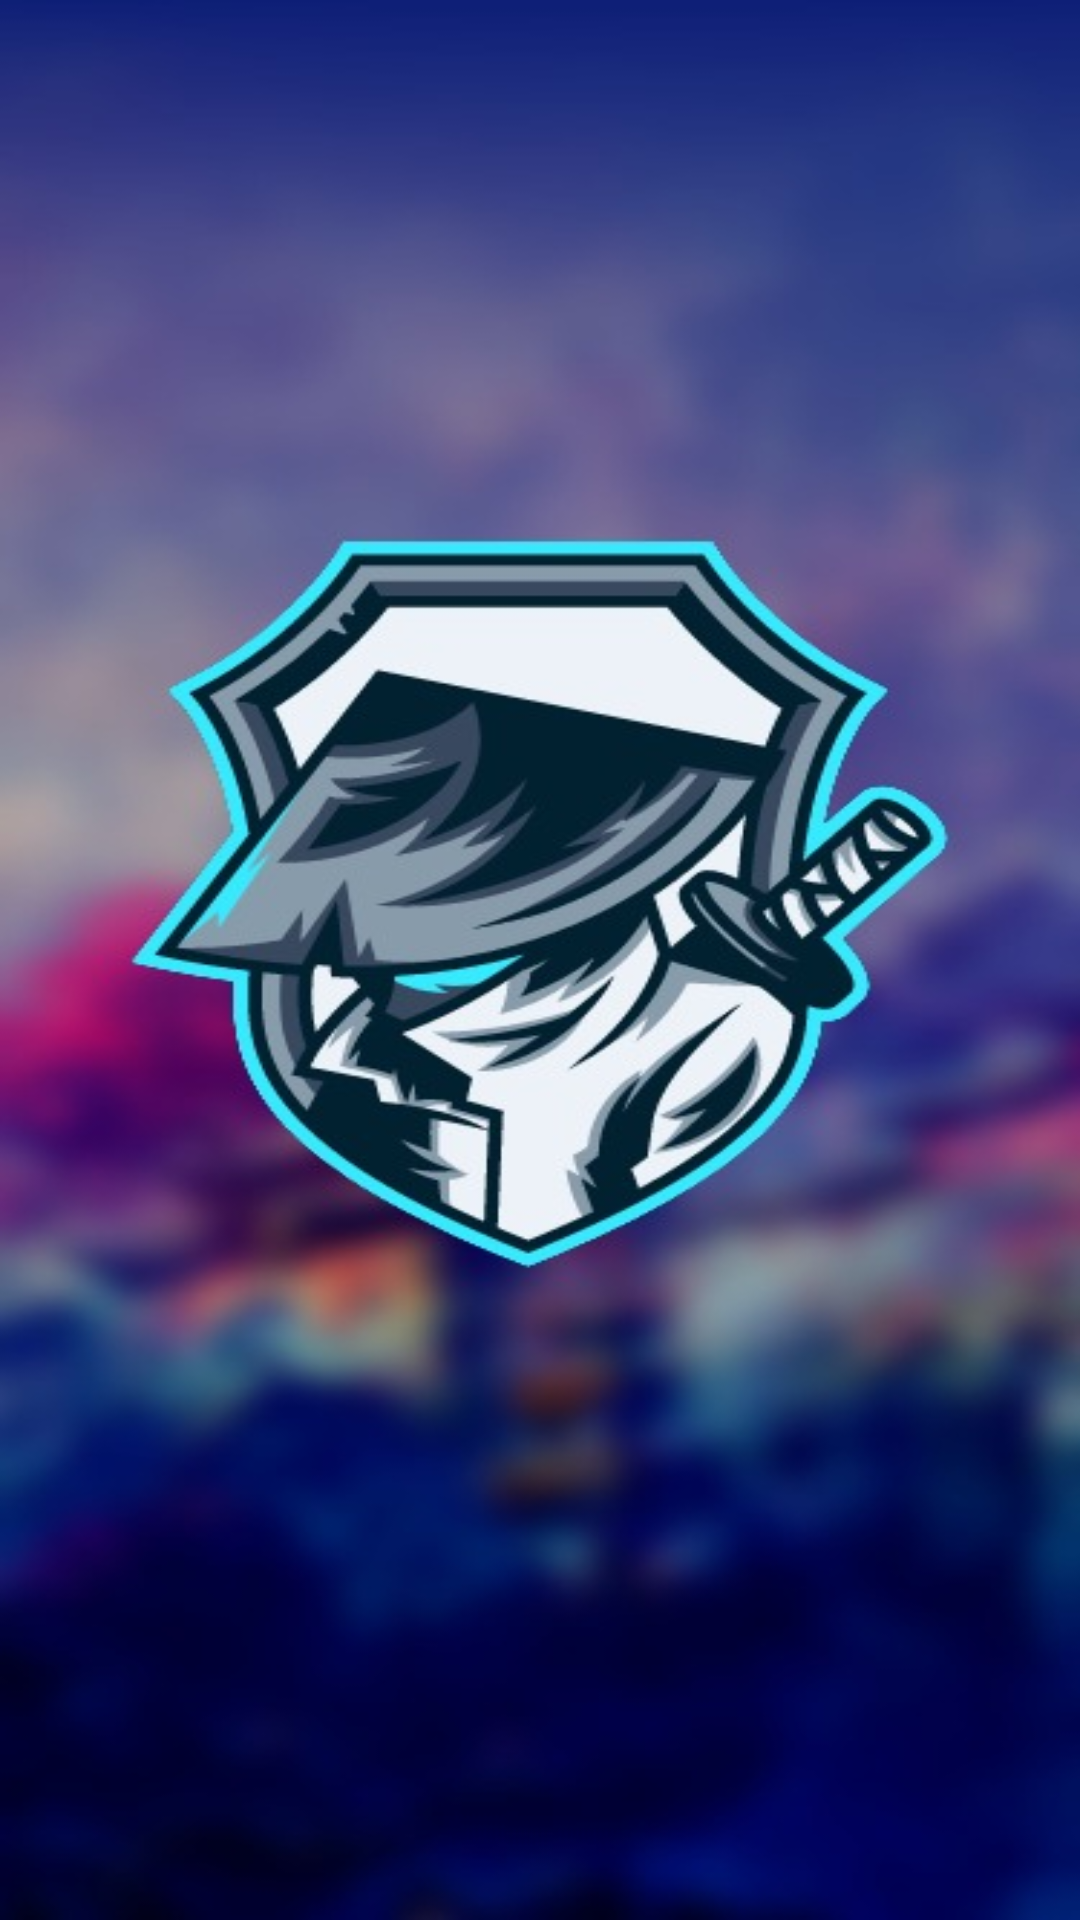

Produce the Android XML layout that renders to this screen, including the resource entries it uses.
<!-- AndroidManifest.xml: application theme Theme.Krom -->
<!-- res/layout/activity_splash.xml -->
<?xml version="1.0" encoding="utf-8"?>
<LinearLayout xmlns:android="http://schemas.android.com/apk/res/android"
    xmlns:app="http://schemas.android.com/apk/res-auto"
    xmlns:tools="http://schemas.android.com/tools"
    android:layout_width="match_parent"
    android:layout_height="match_parent"
    tools:context=".Splash">

    <ImageView
        android:layout_width="match_parent"
        android:layout_height="wrap_content"
        android:background="@drawable/splash"
        android:scaleType="centerCrop" />

</LinearLayout>
<!-- resources referenced by this layout -->
<resources>
  <!-- drawable splash: jpeg bitmap (drawable, 48804 bytes) -->
  <style name="Theme.Krom" parent="Base.Theme.Krom" />
  <style name="Base.Theme.Krom" parent="Theme.Material3.DayNight.NoActionBar">
          
          
      </style>
</resources>
